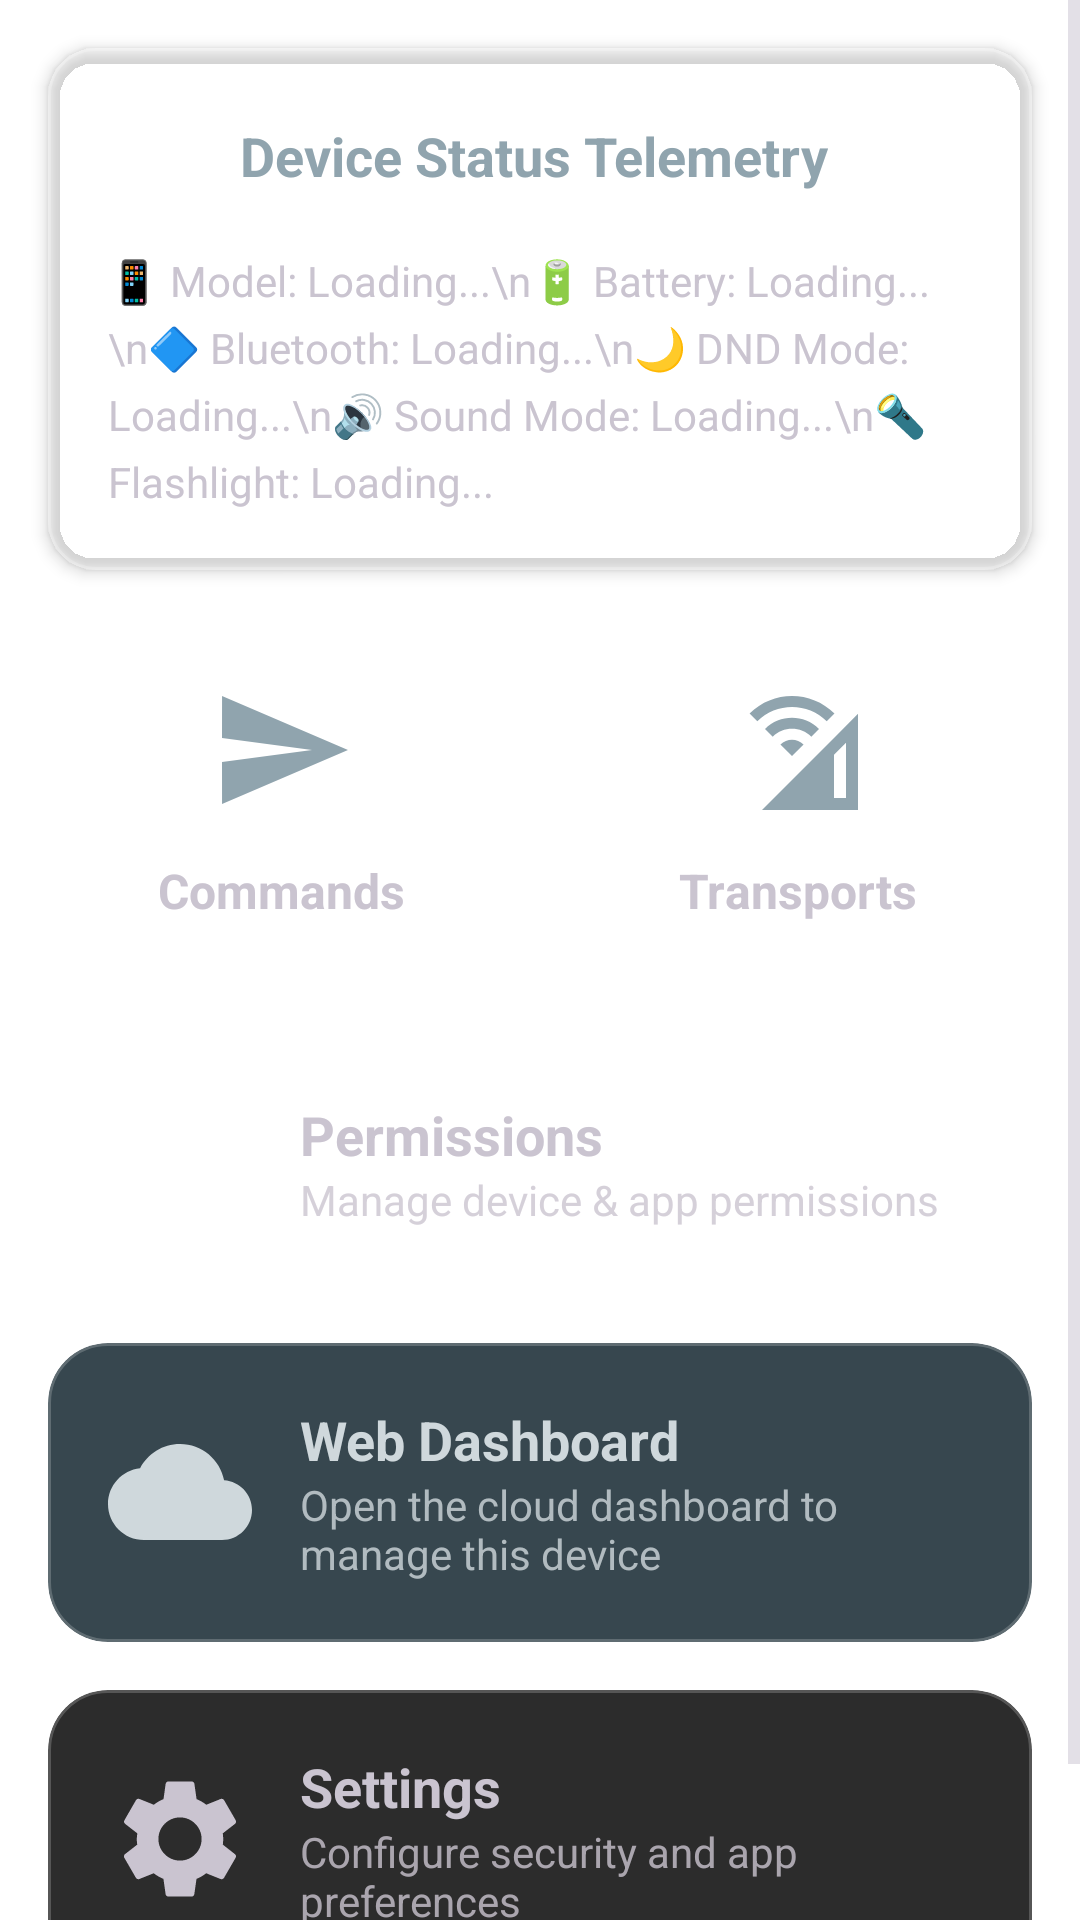

Write the Android layout XML for this screen, with the resource values it uses.
<!-- AndroidManifest.xml: application theme Theme.Veto -->
<!-- res/layout/fragment_main_page.xml -->
<?xml version="1.0" encoding="utf-8"?>
<ScrollView xmlns:android="http://schemas.android.com/apk/res/android"
    xmlns:app="http://schemas.android.com/apk/res-auto"
    android:layout_width="match_parent"
    android:layout_height="match_parent"
    android:clipToPadding="false"
    android:paddingBottom="16dp">

    <GridLayout
        android:layout_width="match_parent"
        android:layout_height="wrap_content"
        android:columnCount="2"
        android:padding="8dp"
        android:useDefaultMargins="true">

        
        <com.google.android.material.card.MaterialCardView
            android:id="@+id/card_device_info"
            android:layout_width="match_parent"
            android:layout_height="wrap_content"
            android:layout_columnSpan="2"
            android:layout_margin="8dp"
            app:cardElevation="3dp"
            app:cardCornerRadius="16dp">

            <LinearLayout
                android:layout_width="match_parent"
                android:layout_height="wrap_content"
                android:orientation="vertical"
                android:padding="20dp">

                <LinearLayout
                    android:layout_width="match_parent"
                    android:layout_height="wrap_content"
                    android:orientation="horizontal"
                    android:gravity="center_vertical"
                    android:layout_marginBottom="16dp">

                    <ImageView
                        android:layout_width="32dp"
                        android:layout_height="32dp"
                        android:src="@drawable/ic_security"
                        app:tint="?attr/colorPrimary" />

                    <TextView
                        android:layout_width="wrap_content"
                        android:layout_height="wrap_content"
                        android:layout_marginStart="12dp"
                        android:text="Device Status Telemetry"
                        android:textColor="?attr/colorPrimary"
                        android:textSize="18sp"
                        android:textStyle="bold" />
                </LinearLayout>

                <TextView
                    android:id="@+id/tvDeviceDetails"
                    android:layout_width="match_parent"
                    android:layout_height="wrap_content"
                    android:text="📱 Model: Loading...\n🔋 Battery: Loading...\n🔷 Bluetooth: Loading...\n🌙 DND Mode: Loading...\n🔊 Sound Mode: Loading...\n🔦 Flashlight: Loading..."
                    android:textColor="?attr/colorOnSurfaceVariant"
                    android:textSize="14sp"
                    android:lineSpacingExtra="6dp" />
            </LinearLayout>
        </com.google.android.material.card.MaterialCardView>

        
        <com.google.android.material.card.MaterialCardView
            android:id="@+id/card_commands"
            android:layout_width="0dp"
            android:layout_height="wrap_content"
            android:layout_columnWeight="1"
            android:layout_margin="8dp">

            <LinearLayout
                android:layout_width="match_parent"
                android:layout_height="wrap_content"
                android:orientation="vertical"
                android:padding="20dp"
                android:gravity="center">

                <ImageView
                    android:layout_width="48dp"
                    android:layout_height="48dp"
                    android:src="@drawable/ic_send"
                    app:tint="?attr/colorPrimary" />

                <TextView
                    android:layout_width="wrap_content"
                    android:layout_height="wrap_content"
                    android:layout_marginTop="12dp"
                    android:text="Commands"
                    android:textSize="16sp"
                    android:textStyle="bold" />
            </LinearLayout>
        </com.google.android.material.card.MaterialCardView>

        
        <com.google.android.material.card.MaterialCardView
            android:id="@+id/card_transport_channels"
            android:layout_width="0dp"
            android:layout_height="wrap_content"
            android:layout_columnWeight="1"
            android:layout_margin="8dp">

            <LinearLayout
                android:layout_width="match_parent"
                android:layout_height="wrap_content"
                android:orientation="vertical"
                android:padding="20dp"
                android:gravity="center">

                <ImageView
                    android:layout_width="48dp"
                    android:layout_height="48dp"
                    android:src="@drawable/ic_cell_wifi"
                    app:tint="?attr/colorPrimary" />

                <TextView
                    android:layout_width="wrap_content"
                    android:layout_height="wrap_content"
                    android:layout_marginTop="12dp"
                    android:text="Transports"
                    android:textSize="16sp"
                    android:textStyle="bold" />
            </LinearLayout>
        </com.google.android.material.card.MaterialCardView>

        
        <com.google.android.material.card.MaterialCardView
            android:id="@+id/card_permission_manager"
            android:layout_width="match_parent"
            android:layout_height="wrap_content"
            android:layout_columnSpan="2"
            android:layout_margin="8dp">

            <LinearLayout
                android:layout_width="match_parent"
                android:layout_height="wrap_content"
                android:orientation="horizontal"
                android:padding="20dp"
                android:gravity="center_vertical">

                <ImageView
                    android:layout_width="48dp"
                    android:layout_height="48dp"
                    android:src="@drawable/ic_security"
                    app:tint="?attr/colorPrimary" />

                <LinearLayout
                    android:layout_width="match_parent"
                    android:layout_height="wrap_content"
                    android:orientation="vertical"
                    android:layout_marginStart="16dp">
                    <TextView
                        android:layout_width="wrap_content"
                        android:layout_height="wrap_content"
                        android:text="Permissions"
                        android:textSize="18sp"
                        android:textStyle="bold" />
                    <TextView
                        android:layout_width="wrap_content"
                        android:layout_height="wrap_content"
                        android:text="Manage device &amp; app permissions"
                        android:textColor="?attr/colorOnSurfaceVariant"
                        android:alpha="0.8"
                        android:textSize="14sp" />
                </LinearLayout>
            </LinearLayout>
        </com.google.android.material.card.MaterialCardView>

        
        <com.google.android.material.card.MaterialCardView
            android:id="@+id/card_dashboard"
            android:layout_width="match_parent"
            android:layout_height="wrap_content"
            android:layout_columnSpan="2"
            android:layout_margin="8dp"
            app:cardBackgroundColor="?attr/colorPrimaryContainer">

            <LinearLayout
                android:layout_width="match_parent"
                android:layout_height="wrap_content"
                android:orientation="horizontal"
                android:padding="20dp"
                android:gravity="center_vertical">

                <ImageView
                    android:layout_width="48dp"
                    android:layout_height="48dp"
                    android:src="@drawable/ic_cloud"
                    app:tint="?attr/colorOnPrimaryContainer" />

                <LinearLayout
                    android:layout_width="match_parent"
                    android:layout_height="wrap_content"
                    android:orientation="vertical"
                    android:layout_marginStart="16dp">
                    <TextView
                        android:layout_width="wrap_content"
                        android:layout_height="wrap_content"
                        android:text="Web Dashboard"
                        android:textSize="18sp"
                        android:textColor="?attr/colorOnPrimaryContainer"
                        android:textStyle="bold" />
                    <TextView
                        android:layout_width="wrap_content"
                        android:layout_height="wrap_content"
                        android:text="Open the cloud dashboard to manage this device"
                        android:textColor="?attr/colorOnPrimaryContainer"
                        android:alpha="0.8"
                        android:textSize="14sp" />
                </LinearLayout>
            </LinearLayout>
        </com.google.android.material.card.MaterialCardView>

        
        <com.google.android.material.card.MaterialCardView
            android:id="@+id/card_settings"
            android:layout_width="match_parent"
            android:layout_height="wrap_content"
            android:layout_columnSpan="2"
            android:layout_margin="8dp"
            app:cardBackgroundColor="?attr/colorSurfaceVariant">

            <LinearLayout
                android:layout_width="match_parent"
                android:layout_height="wrap_content"
                android:orientation="horizontal"
                android:padding="20dp"
                android:gravity="center_vertical">

                <ImageView
                    android:layout_width="48dp"
                    android:layout_height="48dp"
                    android:src="@drawable/ic_settings"
                    app:tint="?attr/colorOnSurfaceVariant" />

                <LinearLayout
                    android:layout_width="match_parent"
                    android:layout_height="wrap_content"
                    android:orientation="vertical"
                    android:layout_marginStart="16dp">
                    <TextView
                        android:layout_width="wrap_content"
                        android:layout_height="wrap_content"
                        android:text="Settings"
                        android:textSize="18sp"
                        android:textColor="?attr/colorOnSurfaceVariant"
                        android:textStyle="bold" />
                    <TextView
                        android:layout_width="wrap_content"
                        android:layout_height="wrap_content"
                        android:text="Configure security and app preferences"
                        android:textColor="?attr/colorOnSurfaceVariant"
                        android:alpha="0.8"
                        android:textSize="14sp" />
                </LinearLayout>
            </LinearLayout>
        </com.google.android.material.card.MaterialCardView>

    </GridLayout>
</ScrollView>
<!-- resources referenced by this layout -->
<resources>
  <!-- drawable ic_cloud (drawable) -->
  <vector android:height="24dp" android:tint="@color/colorIcon"
      android:viewportHeight="24" android:viewportWidth="24"
      android:width="24dp" xmlns:android="http://schemas.android.com/apk/res/android">
      <path android:fillColor="@android:color/white" android:pathData="M19.35,10.04C18.67,6.59 15.64,4 12,4 9.11,4 6.6,5.64 5.35,8.04 2.34,8.36 0,10.91 0,14c0,3.31 2.69,6 6,6h13c2.76,0 5,-2.24 5,-5 0,-2.64 -2.05,-4.78 -4.65,-4.96z"/>
  </vector>
  <!-- drawable ic_send (drawable) -->
  <vector xmlns:android="http://schemas.android.com/apk/res/android" android:autoMirrored="true" android:height="24dp" android:tint="#000000" android:viewportHeight="24" android:viewportWidth="24" android:width="24dp">
  
      <path android:fillColor="@android:color/white" android:pathData="M2.01,21L23,12 2.01,3 2,10l15,2 -15,2z"/>
  
  </vector>
  <style name="Theme.Veto" parent="AppTheme" />
  <color name="colorIcon">#CFD8DC</color>
  <!-- drawable bg (drawable) -->
  <?xml version="1.0" encoding="utf-8"?>
  <layer-list xmlns:android="http://schemas.android.com/apk/res/android">
      <item>
          <bitmap 
              android:src="@drawable/bg_image" 
              android:gravity="fill" 
              android:filter="true" />
      </item>
      <item>
          <shape>
              <solid android:color="#A0000000" />
          </shape>
      </item>
  </layer-list>
  <color name="md_theme_primary">#90A4AE</color>
  <color name="md_theme_onPrimary">#000000</color>
  <color name="md_theme_primaryContainer">#37474F</color>
  <color name="md_theme_onPrimaryContainer">#CFD8DC</color>
  <color name="md_theme_secondary">#B0BEC5</color>
  <color name="md_theme_onSecondary">#000000</color>
  <color name="md_theme_secondaryContainer">#455A64</color>
  <color name="md_theme_onSecondaryContainer">#ECEFF1</color>
  <color name="md_theme_tertiary">#78909C</color>
  <color name="md_theme_onTertiary">#000000</color>
  <color name="md_theme_tertiaryContainer">#263238</color>
  <color name="md_theme_onTertiaryContainer">#CFD8DC</color>
  <color name="md_theme_error">#FFB4AB</color>
  <color name="md_theme_onError">#690005</color>
  <color name="md_theme_errorContainer">#93000A</color>
  <color name="md_theme_onErrorContainer">#FFDAD6</color>
  <color name="md_theme_background">#121212</color>
  <color name="md_theme_onBackground">#E6E1E5</color>
  <color name="md_theme_surface">#1A1A1A</color>
  <color name="md_theme_onSurface">#E6E1E5</color>
  <color name="md_theme_surfaceVariant">#2C2C2C</color>
  <color name="md_theme_onSurfaceVariant">#CAC4D0</color>
  <color name="md_theme_outline">#808080</color>
  <color name="md_theme_outlineVariant">#494949</color>
  <color name="md_theme_inverseSurface">#E6E1E5</color>
  <color name="md_theme_inverseOnSurface">#313033</color>
  <color name="md_theme_inversePrimary">#37474F</color>
  <style name="Widget.Veto.GlassCard" parent="Widget.Material3.CardView.Elevated">
          <item name="cardBackgroundColor">@color/glass_white</item>
          <item name="cardElevation">0dp</item>
          <item name="shapeAppearanceOverlay">@style/ShapeAppearance.Veto.GlassCard</item>
          <item name="strokeColor">@color/glass_stroke</item>
          <item name="strokeWidth">1dp</item>
      </style>
  <color name="glass_white">#1AFFFFFF</color>
  <style name="ShapeAppearance.Veto.GlassCard" parent="ShapeAppearance.Material3.MediumComponent">
          <item name="cornerSize">20dp</item>
      </style>
  <color name="glass_stroke">#33FFFFFF</color>
</resources>
